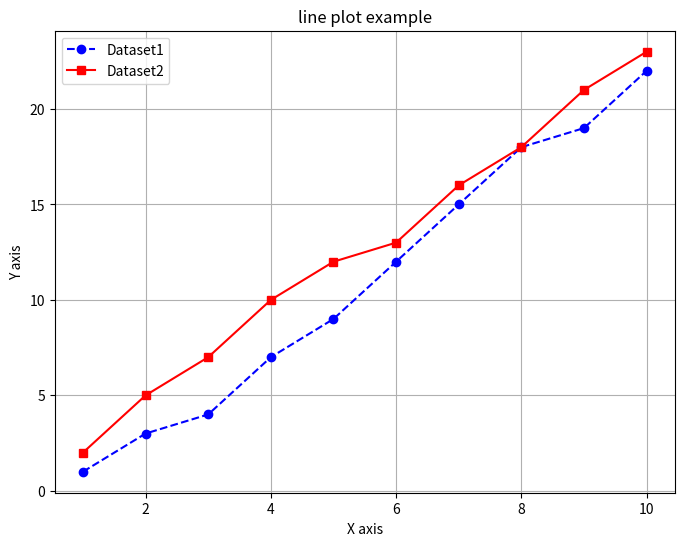
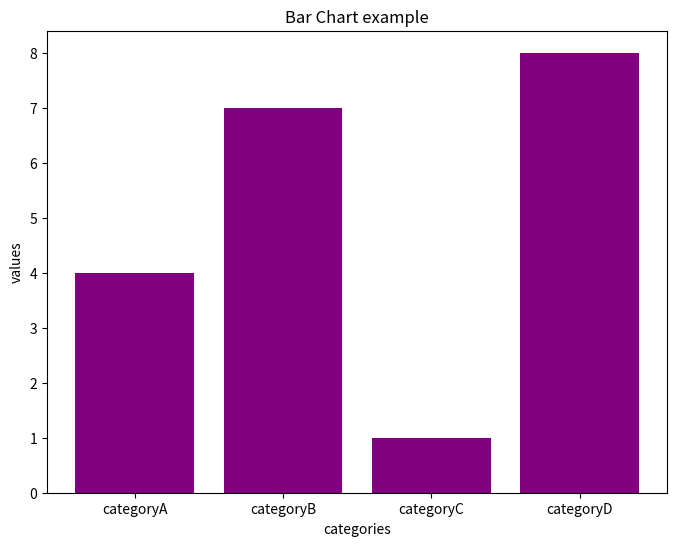
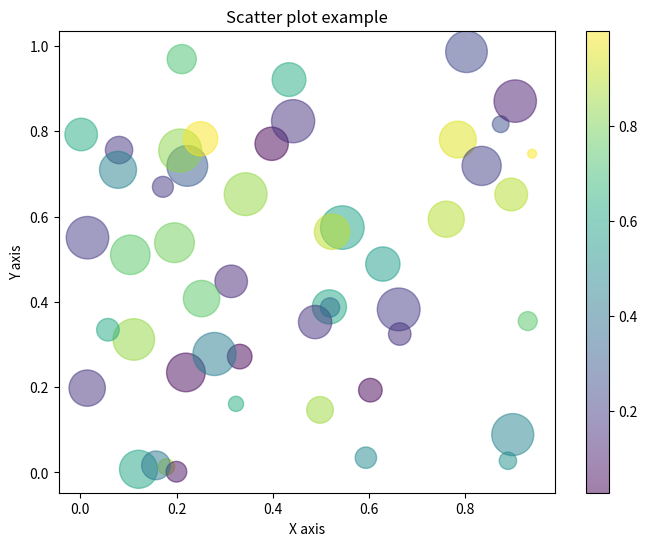

Source code (Python) for these figures, in order:
import matplotlib.pyplot as plt
import numpy as np

x = np.arange(1,11)
y1 = np.array([1,3,4,7,9,12,15,18,19,22])
y2 = np.array([2,5,7,10,12,13,16,18,21,23])

#line plot
plt.figure(figsize=(8,6))
plt.plot(x,y1,label='Dataset1',color='Blue',marker='o',linestyle='--')
plt.plot(x,y2,label='Dataset2',color='red',marker='s',linestyle='-')
plt.title('line plot example')
plt.xlabel('X axis')
plt.ylabel('Y axis')
plt.legend()
plt.grid(True)
plt.show()

#barchart
categories = ['categoryA','categoryB','categoryC','categoryD']
values = [4,7,1,8]

plt.figure(figsize=(8,6))
plt.bar(categories,values,color='purple')
plt.title('Bar Chart example')
plt.xlabel('categories')
plt.ylabel('values')
plt.show()


##scatter plot

x= np.random.rand(50)
y= np.random.rand(50)
colors = np.random.rand(50)
size = 1000*np.random.rand(50)

plt.figure(figsize=(8,6))
plt.scatter(x,y,c=colors,s=size,alpha=0.5,cmap='viridis')
plt.title('Scatter plot example')
plt.xlabel('X axis')
plt.ylabel('Y axis')
plt.colorbar()
plt.show()
